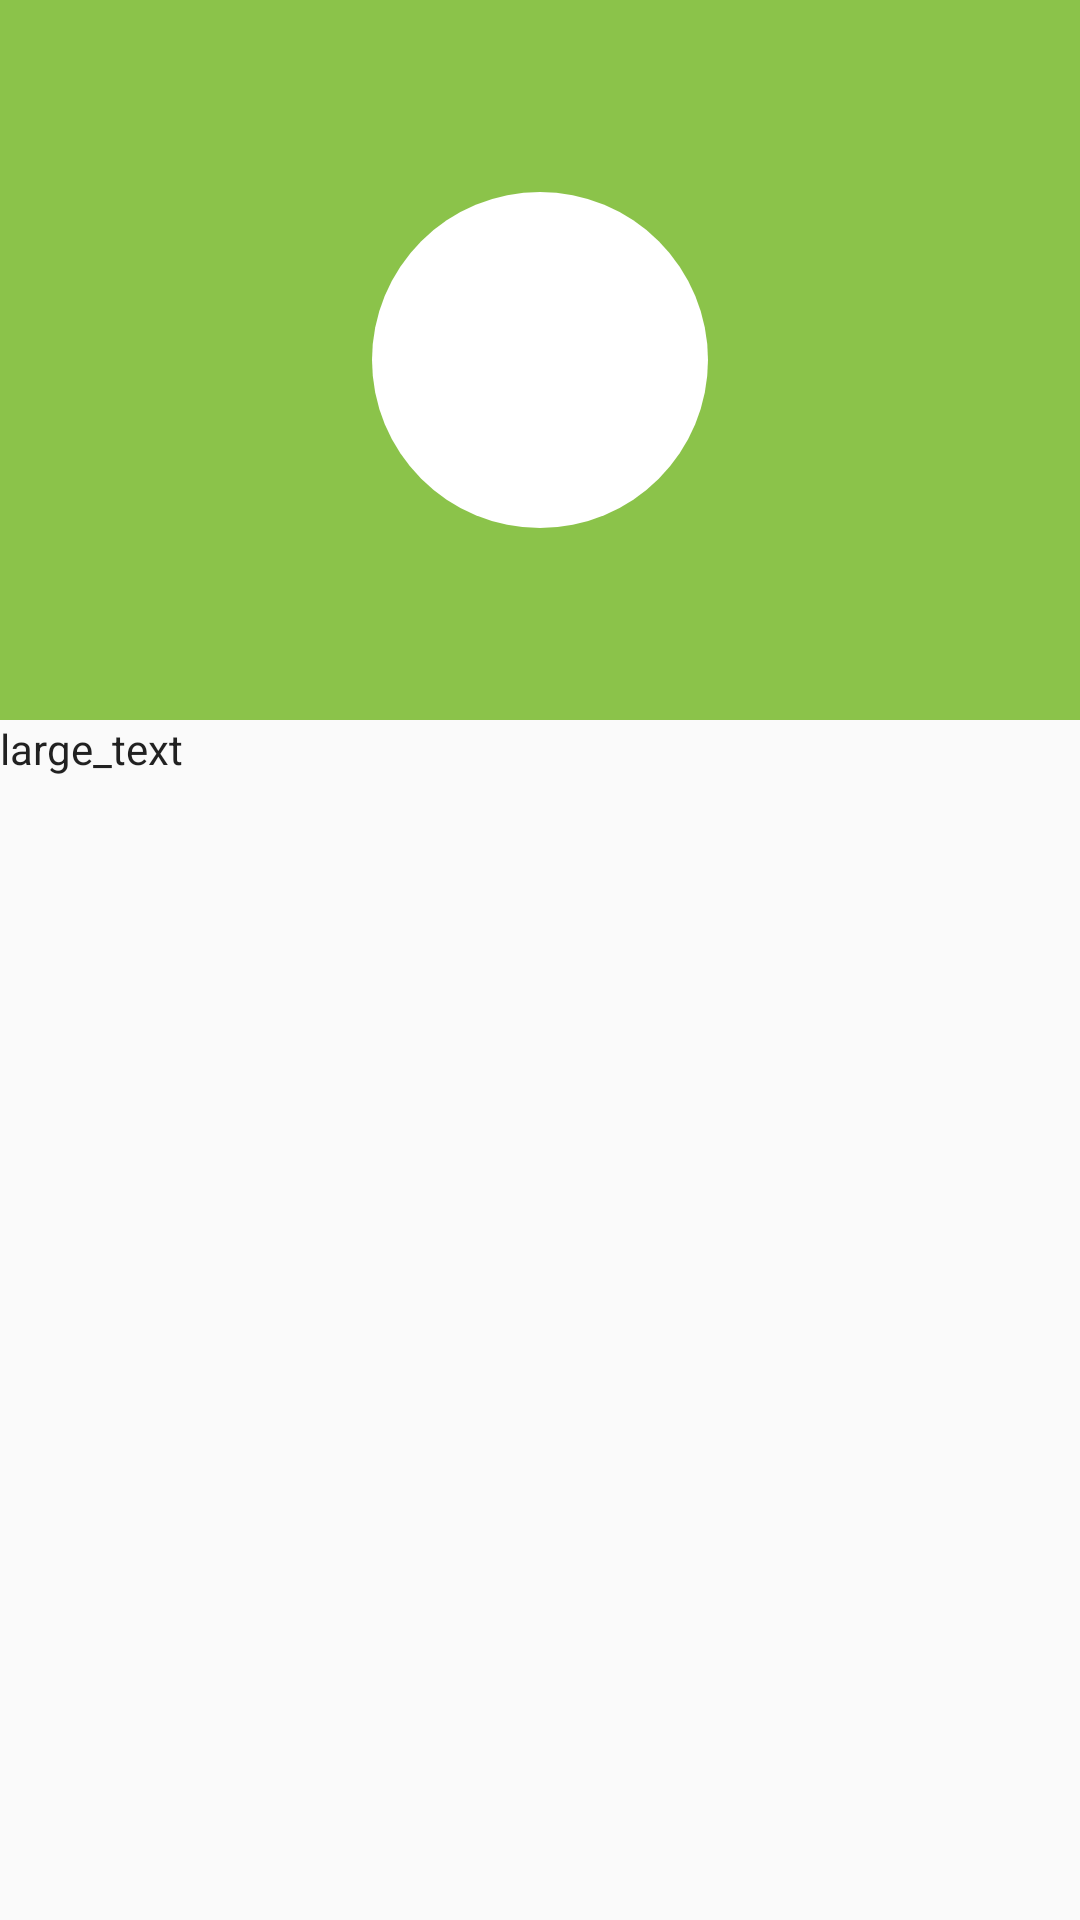

Here is an Android app screen rendered from its layout file. Give the layout XML and the strings, colors and styles it references.
<!-- AndroidManifest.xml: activity theme AppTheme.NoActionBar -->
<!-- res/layout/activity_scrolling.xml -->
<?xml version="1.0" encoding="utf-8"?>
<android.support.design.widget.CoordinatorLayout xmlns:android="http://schemas.android.com/apk/res/android"
    xmlns:app="http://schemas.android.com/apk/res-auto"
    xmlns:tools="http://schemas.android.com/tools"
    android:layout_width="match_parent"
    android:layout_height="match_parent"
    android:fitsSystemWindows="true"
    tools:context="tech2go.example.com.tech2go.ScrollingActivity">

    <android.support.design.widget.AppBarLayout
        android:id="@+id/app_bar"
        android:layout_width="match_parent"
        android:layout_height="240dp"
        android:fitsSystemWindows="true"
        android:theme="@style/AppTheme.AppBarOverlay">

        <android.support.design.widget.CollapsingToolbarLayout
            android:id="@+id/toolbar_layout"
            android:layout_width="match_parent"
            android:layout_height="match_parent"
            android:fitsSystemWindows="true"
            app:contentScrim="?attr/colorPrimary"
            app:layout_scrollFlags="scroll|exitUntilCollapsed">

            <ImageView
                android:id="@+id/system_details_bg"
                android:layout_width="112dp"
                android:layout_height="112dp"
                android:layout_gravity="center"
                android:background="@drawable/system_img_bg"
                android:fitsSystemWindows="true"
                android:scaleType="fitXY"
                android:transitionName="accidant"
                app:layout_collapseMode="parallax" />

            <ImageView
                android:id="@+id/awareness_image"
                android:layout_width="64dp"
                android:layout_height="64dp"
                android:layout_gravity="center"
                android:fitsSystemWindows="true"
                android:scaleType="fitXY"
                android:tint="@color/colorPrimaryDark"
                android:transitionName="accidant"
                app:layout_collapseMode="parallax"
                app:srcCompat="@drawable/ic_dashboard_black_24dp" />

            <android.support.v7.widget.Toolbar
                android:id="@+id/toolbar"
                android:layout_width="match_parent"
                android:layout_height="?attr/actionBarSize"
                app:layout_collapseMode="pin"
                app:popupTheme="@style/AppTheme.PopupOverlay" />

        </android.support.design.widget.CollapsingToolbarLayout>
    </android.support.design.widget.AppBarLayout>

    <include layout="@layout/content_scrolling" />


</android.support.design.widget.CoordinatorLayout>
<!-- res/layout/content_scrolling.xml (included above) -->
<?xml version="1.0" encoding="utf-8"?>
<android.support.v4.widget.NestedScrollView xmlns:android="http://schemas.android.com/apk/res/android"
    xmlns:app="http://schemas.android.com/apk/res-auto"
    xmlns:tools="http://schemas.android.com/tools"
    android:layout_width="match_parent"
    android:layout_height="match_parent"
    app:layout_behavior="@string/appbar_scrolling_view_behavior"
    tools:context="tech2go.example.com.tech2go.ScrollingActivity"
    tools:showIn="@layout/activity_scrolling">

    <TextView
        android:id="@+id/awareness_detail"
        android:layout_width="wrap_content"
        android:layout_height="wrap_content"
        android:text="large_text"
        android:layout_margin="@dimen/text_margin"
        android:textAppearance="@style/TextAppearance.AppCompat.Body1"
         />

</android.support.v4.widget.NestedScrollView>
<!-- resources referenced by this layout -->
<resources>
  <color name="colorPrimaryDark">#689f38</color>
  <!-- drawable system_img_bg (drawable) -->
  <shape xmlns:android="http://schemas.android.com/apk/res/android"
      android:shape="oval">
      <size
          android:width="@dimen/appbar_padding_top"
          android:height="@dimen/appbar_padding_top" />
      <solid android:color="#FFFFFF" />
  </shape>
  <style name="AppTheme.AppBarOverlay" parent="ThemeOverlay.AppCompat.Dark.ActionBar" />
  <style name="AppTheme.PopupOverlay" parent="ThemeOverlay.AppCompat.Light" />
  <style name="AppTheme.NoActionBar">
          <item name="windowActionBar">false</item>
          <item name="windowNoTitle">true</item>
      </style>
</resources>
